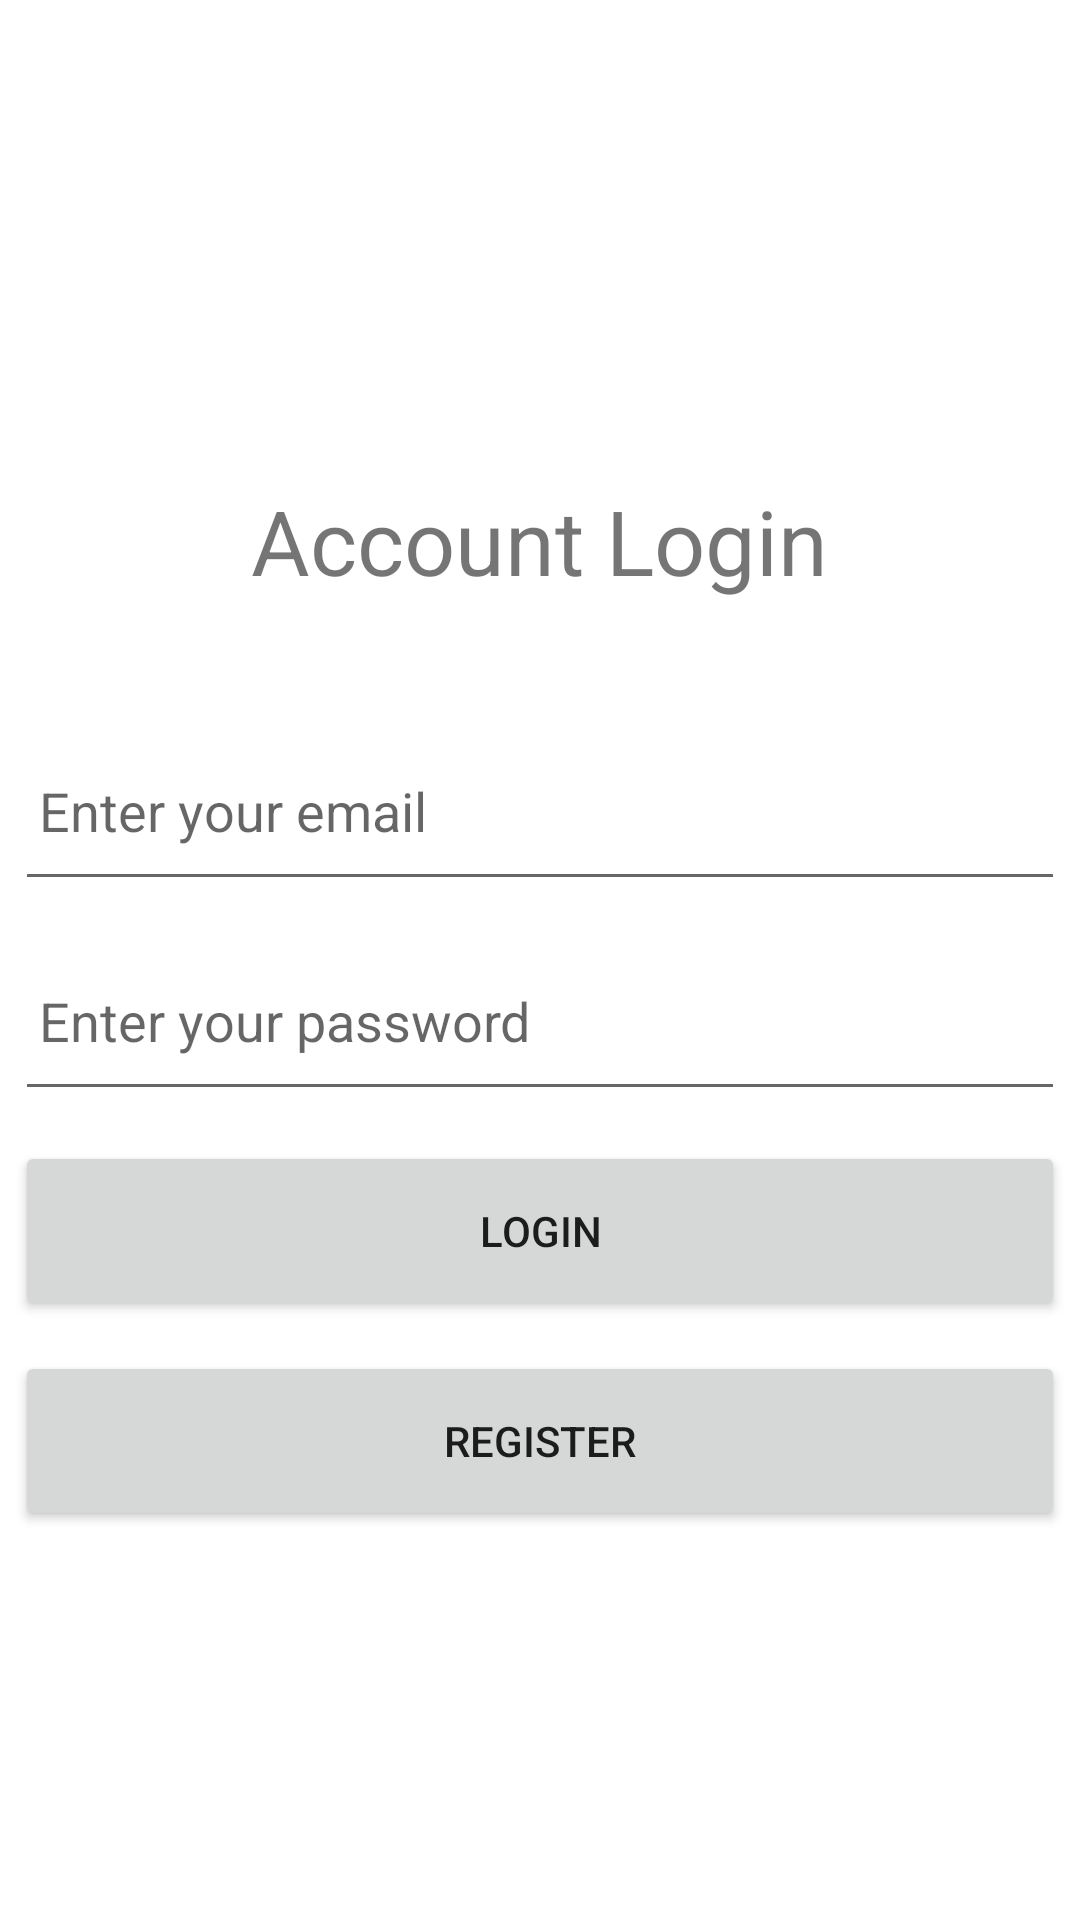

Android layout source for this screen:
<!-- AndroidManifest.xml: application theme Theme.ParkPlanner -->
<!-- res/layout/activity_login.xml -->
<?xml version="1.0" encoding="utf-8"?>
<LinearLayout xmlns:android="http://schemas.android.com/apk/res/android"
    xmlns:tools="http://schemas.android.com/tools"
    android:layout_width="match_parent"
    android:layout_height="match_parent"
    tools:context=".LoginActivity"
    android:orientation="vertical"
    android:gravity="center_horizontal">

    <TextView
        android:textSize="30sp"
        android:layout_marginTop="160dp"
        android:layout_width="wrap_content"
        android:layout_height="wrap_content"
        android:text="Account Login"/>

    <EditText
        android:id="@+id/emailCheck"
        android:layout_width="match_parent"
        android:layout_height="60dp"
        android:hint="Enter your email"
        android:layout_marginTop="40dp"
        android:padding="8dp"
        android:layout_marginLeft="5dp"
        android:layout_marginRight="5dp"
        ></EditText>

    <EditText
        android:id="@+id/passwordCheck"
        android:layout_width="match_parent"
        android:layout_height="60dp"
        android:layout_marginTop="10dp"
        android:hint="Enter your password"
        android:padding="8dp"
        android:layout_marginLeft="5dp"
        android:layout_marginRight="5dp"
        ></EditText>

    <Button
        android:id="@+id/logBtn"
        android:text="Login"
        android:layout_width="match_parent"
        android:layout_height="60dp"
        android:layout_marginTop="10dp"
        android:layout_marginLeft="5dp"
        android:layout_marginRight="5dp"
        ></Button>

    <Button
        android:id="@+id/nextBtn"
        android:text="Register"
        android:layout_width="match_parent"
        android:layout_height="60dp"
        android:layout_marginTop="10dp"
        android:layout_marginLeft="5dp"
        android:layout_marginRight="5dp"
        ></Button>




</LinearLayout>
<!-- resources referenced by this layout -->
<resources>
  <style name="Theme.ParkPlanner" parent="Theme.MaterialComponents.DayNight.DarkActionBar">
          
          <item name="colorPrimary">@color/purple_500</item>
          <item name="colorPrimaryVariant">@color/purple_700</item>
          <item name="colorOnPrimary">@color/white</item>
          
          <item name="colorSecondary">@color/teal_200</item>
          <item name="colorSecondaryVariant">@color/teal_700</item>
          <item name="colorOnSecondary">@color/black</item>
          
          <item name="android:statusBarColor">?attr/colorPrimaryVariant</item>
          
      </style>
  <!-- not gathered from this repository: default colours our renderer supplied (Android Studio template values) -->
  <color name="purple_500">#FF6200EE</color>
  <color name="purple_700">#FF3700B3</color>
  <color name="teal_200">#FF03DAC5</color>
  <color name="teal_700">#FF018786</color>
  <color name="black">#FF000000</color>
  <color name="white">#FFFFFFFF</color>
</resources>
